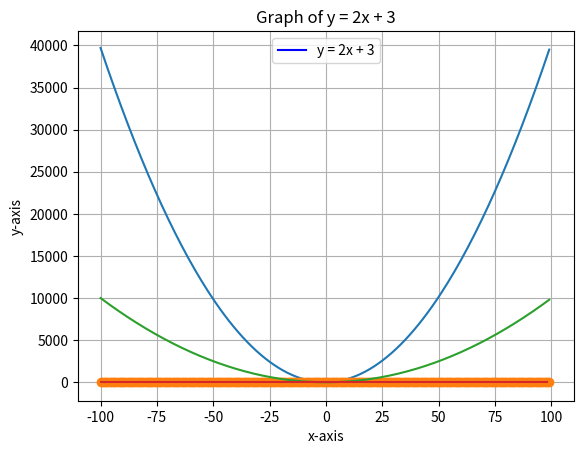

Reproduce this figure in Python.
import numpy as np
import matplotlib.pyplot as plt
#Ex1
def gram_matrix(A):
    transpose_A=A.T
    return np.dot(A,transpose_A)
def main():
    A=np.array([[1,2,3],[4,5,6]])
    print(gram_matrix(A))
if __name__ == '__main__':
    main()

#Ex2
def line_eqn(x):
    y = (2 * x) + 3
    return y
def main():
    x = np.linspace(-100, 100, 100)
    y = line_eqn(x)

    plt.plot(x, y, label="y = 2x + 3", color="blue")
    plt.xlabel("x-axis")
    plt.ylabel("y-axis")
    plt.title("Graph of y = 2x + 3")
    plt.legend()
    plt.grid(True)
    plt.show()
if __name__ == '__main__':
    main()

#Ex3
def quadratic_eqn(x):
    y=(2*x)**2 +3*x + 4
    return y
def main():
  x=[x for x in range(-100,100)]
  y=[quadratic_eqn(x) for x in range(-100,100)]
  quadratic_plot=plt.plot(x,y)
  plt.show()

if __name__=="__main__":
    main()


#Ex4
def guassian_eqn(x,m,s=15):
    f=(1/(s*np.sqrt(2*np.pi)))*np.exp((-(x-m)**2)/(2*(s)**2))
    return f
def main():
    x=[x for x in range(-100,100)]
    m=np.mean(x)
    y=[guassian_eqn(x=val,m=m,s=15) for val in range(-100,100)]
    guassian_plot=plt.plot(x,y,marker='o')
    plt.show()

if __name__ == '__main__':
    main()

#Ex5
def original_fun(x):
    y1=x**2
    return y1
def grad_fun(x):
   y=np.diff(x)**2
   return y
def main():
    x=np.arange(-100,100)
    y1=original_fun(x)
    y2=grad_fun(x)
    x_plot=x[:-1]
    plt.plot(x,y1)
    plt.plot(x_plot,y2)
    plt.show()
if __name__=="__main__":
    main()


# import pandas as pd
#
# def calculate_error():
#     def hypothesis(thetas, features, bias):
#         return thetas[0] * bias + sum(t * x for t, x in zip(thetas[1:], features))
#
#     def get_input(prompt, dtype=float, validate=lambda x: True):
#         while True:
#             try:
#                 value = dtype(input(prompt))
#                 if validate(value):
#                     return value
#                 print("Invalid input! Try again.")
#             except ValueError:
#                 print("Invalid input! Try again.")
#
#     # Input for samples, features, bias term, and parameters
#     num_samples = get_input("Enter number of samples: ", int, lambda x: x > 0)
#     num_features = get_input("Enter number of features: ", int, lambda x: x > 0)
#     bias = get_input("Enter the value of bias (x0): ")
#     params = [get_input(f"Enter theta{i}: ") for i in range(num_features + 1)]
#
#     # Collect data
#     data = [[get_input(f"Enter x{i + 1}: ") for i in range(num_features)] + [get_input("Enter Y: ")] for _ in range(num_samples)]
#
#     # Compute error
#     df = pd.DataFrame(data, columns=[f"x{i + 1}" for i in range(num_features)] + ["Y"])
#     total_error = 0.5 * sum((hypothesis(params, row[:-1], bias) - row[-1]) ** 2 for row in df.values)
#
#     print("\nData Table:\n", df)
#     print("\nTotal Squared Error:", total_error)
#
# # Run the function
# calculate_error()











